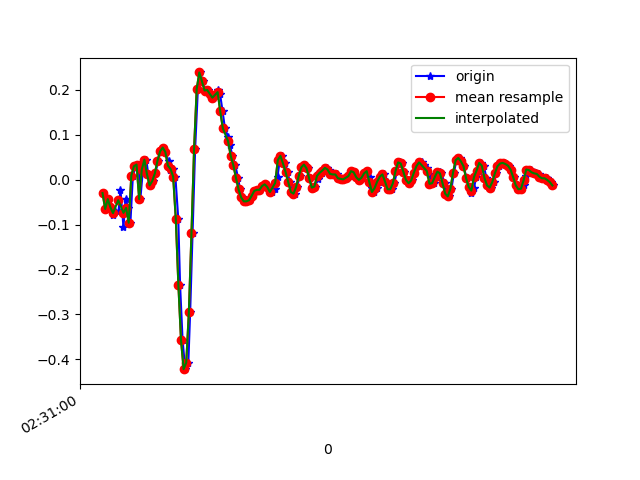

The table this chart was drawn from, first rows:
1617849060382, 544704004528425, -0.02985163, 0.16073528, 0.14059596
1617849060411, 544704023558537, -0.06528, -0.152, 0.1015
1617849060424, 544704042588633, -0.04329, 0.1937, 0.09661
1617849060441, 544704061618729, -0.06162, -0.2913, 0.09661
1617849060460, 544704080648841, -0.07872, 0.1314, 0.04286
1617849060479, 544704099659753, -0.07017, 0.01535, 0.08684
1617849060503, 544704118688025, -0.06895, -0.02985, 0.02331
1617849060517, 544704137716313, -0.02252, 0.1864, 0.05385
1617849060540, 544704156744601, -0.1056, -0.2412, 0.04286
1617849060556, 544704175772889, -0.04207, 0.1436, -0.006012
1617849060575, 544704194801177, -0.06284, 0.006797, 0.03308
1617849060593, 544704213806105, -0.09583, -0.1166, -0.002346
1617849060612, 544704232832857, 0.009244, 0.1094, -0.03411
1617849060634, 544704251859641, 0.03001, -0.1129, 0.01231
1617849060656, 544704270886425, 0.03368, -0.2693, -0.01334
1617849060669, 544704290054117, -0.04329, 0.162, -0.05732
1617849060689, 544704309081253, 0.02268, 0.1925, -0.003568
1617849060715, 544704328108069, 0.04467, -0.2363, -0.03289
1617849060729, 544704347134821, 0.01169, 0.09598, -0.04755
1617849060745, 544704366161637, -0.01275, 0.2634, -0.03289
1617849060765, 544704385213221, -0.002974, 0.1644, -0.04144
1617849060784, 544704404236325, 0.01413, 0.04834, -0.02067
1617849060805, 544704423262949, 0.04223, 0.01535, -0.003568
1617849060822, 544704442289637, 0.063, 0.02268, 0.001319
1617849060841, 544704461316197, 0.07155, 0.0349, 0.001319
1617849060861, 544704480342885, 0.06178, 0.02024, 9.7E-5
1617849060885, 544704499374949, 0.04101, -0.01031, -0.008455
1617849060898, 544704518401765, 0.02146, -0.01519, -0.03778
1617849060917, 544704537428645, 0.0239, -0.00542, -0.07809
1617849060937, 544704556455461, 0.0068, -0.007863, -0.1257
1617849060959, 544704575482277, -0.08727, -0.03963, -0.1673
1617849060973, 544704594533925, -0.2351, -0.08605, -0.1966
1617849060992, 544704613554405, -0.3573, -0.08728, -0.1942
1617849061012, 544704632581029, -0.422, -0.06528, -0.1612
1617849061036, 544704651607653, -0.4074, -0.07262, -0.1001
1617849061050, 544704670634277, -0.295, -0.07506, -0.01456
1617849061068, 544704689660901, -0.119, -0.03718, 0.06729
1617849061088, 544704708693989, 0.06911, 0.04711, 0.1223
1617849061109, 544704727720805, 0.2023, 0.1351, 0.1663
1617849061126, 544704746747557, 0.2389, 0.1229, 0.2102
1617849061145, 544704765774437, 0.2194, 0.04834, 0.2664
1617849061164, 544704784801253, 0.1986, 0.02757, 0.3116
1617849061185, 544704803847525, 0.1998, 0.03368, 0.3165
1617849061202, 544704822874277, 0.1913, 0.02634, 0.3068
1617849061221, 544704841900901, 0.1827, 0.01901, 0.2823
1617849061240, 544704860927525, 0.1888, 0.02757, 0.2493
1617849061265, 544704879954277, 0.1998, 0.02757, 0.209
1617849061279, 544704898980901, 0.1901, 0.01901, 0.1663
1617849061298, 544704918011301, 0.1522, 0.009241, 0.1259
1617849061316, 544704937038117, 0.1143, 0.003132, 0.08806
1617849061341, 544704956064933, 0.09476, -0.00542, 0.05263
1617849061354, 544704975091621, 0.07644, -0.009085, 0.01964
1617849061373, 544704994118437, 0.05323, -0.01031, -0.01334
1617849061395, 544705013149477, 0.03246, -0.01642, -0.04022
1617849061416, 544705032176165, 0.004357, -0.02497, -0.06588
1617849061431, 544705051203109, -0.0213, -0.02008, -0.09153
1617849061450, 544705070230053, -0.03963, -0.01397, -0.1099
1617849061469, 544705089256741, -0.04818, -0.002977, -0.1294
1617849061490, 544705108275621, -0.04818, 0.005576, -0.1404
1617849061507, 544705127302309, -0.04573, 0.01779, -0.1477
1617849061526, 544705146328869, -0.03596, 0.03612, -0.1551
... 121 more rows
